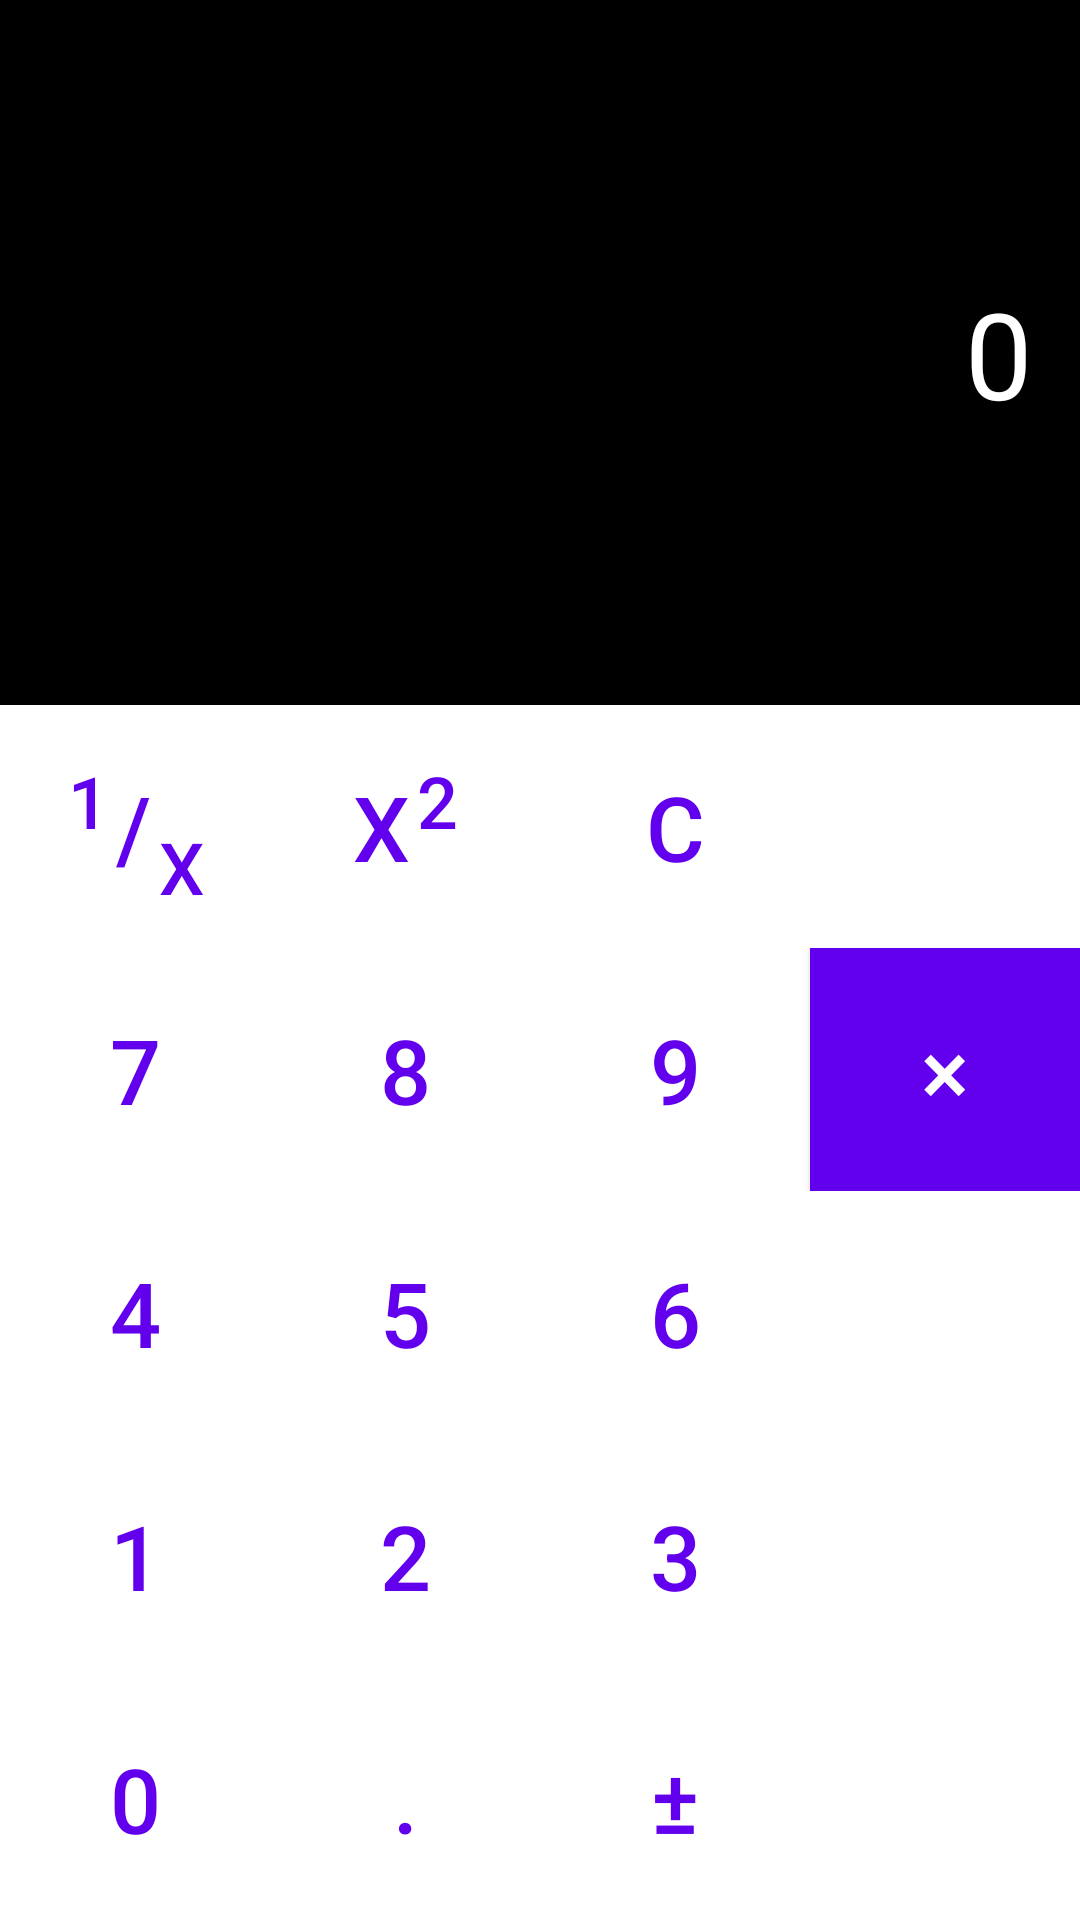

Produce the Android XML layout that renders to this screen, including the resource entries it uses.
<!-- AndroidManifest.xml: application theme Theme.FinalProject -->
<!-- res/layout/activity_caculator.xml -->
<?xml version="1.0" encoding="utf-8"?>
<LinearLayout xmlns:android="http://schemas.android.com/apk/res/android"
    xmlns:app="http://schemas.android.com/apk/res-auto"
    xmlns:tools="http://schemas.android.com/tools"
    android:layout_width="match_parent"
    android:layout_height="match_parent"
    android:orientation="vertical"
    tools:context=".calculator.CalculatorActivity">

    <androidx.constraintlayout.widget.ConstraintLayout
        android:layout_width="match_parent"
        android:layout_height="wrap_content"
        android:layout_weight="2"
        android:background="@color/black"
        >

        <TextView
            android:id="@+id/result_text_view"
            android:layout_width="match_parent"
            android:layout_height="wrap_content"
            android:layout_weight="2"
            android:gravity="end"
            android:padding="16dp"
            android:text="@string/_0"
            android:textColor="@color/white"
            android:textSize="40sp"
            app:layout_constraintBottom_toBottomOf="parent"
            app:layout_constraintEnd_toEndOf="parent"
            app:layout_constraintStart_toStartOf="parent"
            app:layout_constraintTop_toTopOf="parent" />

        <TextView
            android:id="@+id/ans"
            android:layout_width="0dp"
            android:layout_height="wrap_content"
            android:padding="5dp"
            android:textAlignment="textEnd"
            android:textColor="#80FFFFFF"
            android:textSize="24sp"
            app:layout_constraintBottom_toTopOf="@+id/result_text_view"
            app:layout_constraintEnd_toEndOf="parent"
            app:layout_constraintStart_toStartOf="parent"
            app:layout_constraintTop_toTopOf="parent" />
    </androidx.constraintlayout.widget.ConstraintLayout>

    <LinearLayout
        android:layout_width="match_parent"
        android:layout_height="wrap_content"
        android:layout_weight="1"
        android:background="@color/keypad_background_color"
        android:orientation="horizontal"
        android:gravity="center">

        <Button
            android:id="@+id/button_1_over"
            style="?android:attr/buttonBarButtonStyle"
            android:layout_width="0dp"
            android:layout_height="wrap_content"
            android:layout_weight="1"
            android:background="@color/button_background_color"
            android:text="@string/by_x"
            android:textSize="30sp" />

        <Button
            android:id="@+id/button_power"
            style="?android:attr/buttonBarButtonStyle"
            android:layout_width="0dp"
            android:layout_height="wrap_content"
            android:layout_weight="1"
            android:background="@color/button_background_color"
            android:text="@string/x_sup_2_sup"
            android:textSize="30sp" />

        <Button
            android:id="@+id/button_clear"
            style="?android:attr/buttonBarButtonStyle"
            android:layout_width="0dp"
            android:layout_height="wrap_content"
            android:layout_weight="1"
            android:background="@color/button_background_color"
            android:text="C"
            android:textSize="30sp" />

        <Button
            android:id="@+id/div"
            android:layout_width="0dp"
            android:layout_height="match_parent"
            android:layout_weight="1"
            android:background="@color/button_background_color"
            android:text="÷"
            android:textColor="@color/white"
            android:textSize="30sp" />

    </LinearLayout>

    <LinearLayout
        android:id="@+id/raw1"
        android:layout_width="match_parent"
        android:layout_height="wrap_content"
        android:layout_weight="1"
        android:background="@color/keypad_background_color"
        android:orientation="horizontal"
        android:gravity="center">

        <Button
            android:id="@+id/button_7"
            style="?android:attr/buttonBarButtonStyle"
            android:layout_width="0dp"
            android:layout_height="wrap_content"
            android:layout_weight="1"
            android:background="@color/button_background_color"
            android:text="7"
            android:textSize="30sp" />

        <Button
            android:id="@+id/button_8"
            style="?android:attr/buttonBarButtonStyle"
            android:layout_width="0dp"
            android:layout_height="wrap_content"
            android:layout_weight="1"
            android:background="@color/button_background_color"
            android:text="8"
            android:textSize="30sp" />

        <Button
            android:id="@+id/button_9"
            style="?android:attr/buttonBarButtonStyle"
            android:layout_width="0dp"
            android:layout_height="wrap_content"
            android:layout_weight="1"
            android:background="@color/button_background_color"
            android:text="9"
            android:textSize="30sp" />

        <Button
            android:id="@+id/button_mul"
            android:layout_width="0dp"
            android:layout_height="match_parent"
            android:layout_weight="1"
            android:background="@color/purple_500"
            android:text="×"
            android:textColor="@color/white"
            android:textSize="30sp" />
    </LinearLayout>

    <LinearLayout
        android:layout_width="match_parent"
        android:layout_height="wrap_content"
        android:layout_weight="1"
        android:background="@color/keypad_background_color"
        android:orientation="horizontal"
        android:gravity="center">

        <Button
            android:id="@+id/button_4"
            style="?android:attr/buttonBarButtonStyle"
            android:layout_width="0dp"
            android:layout_height="wrap_content"
            android:layout_weight="1"
            android:background="@color/button_background_color"
            android:text="4"
            android:textSize="30sp" />

        <Button
            android:id="@+id/button_5"
            style="?android:attr/buttonBarButtonStyle"
            android:layout_width="0dp"
            android:layout_height="wrap_content"
            android:layout_weight="1"
            android:background="@color/button_background_color"
            android:text="5"
            android:textSize="30sp" />

        <Button
            android:id="@+id/button_6"
            style="?android:attr/buttonBarButtonStyle"
            android:layout_width="0dp"
            android:layout_height="wrap_content"
            android:layout_weight="1"
            android:background="@color/button_background_color"
            android:text="6"
            android:textSize="30sp" />

        <Button
            android:id="@+id/button_add"
            android:layout_width="0dp"
            android:layout_height="match_parent"
            android:layout_weight="1"
            android:background="@color/button_background_color"
            android:text="+"
            android:textColor="@color/white"
            android:textSize="30sp" />

    </LinearLayout>

    <LinearLayout
        android:layout_width="match_parent"
        android:layout_height="wrap_content"
        android:layout_weight="1"
        android:background="@color/keypad_background_color"
        android:orientation="horizontal"
        android:gravity="center">

        <Button
            android:id="@+id/button_1"
            style="?android:attr/buttonBarButtonStyle"
            android:layout_width="0dp"
            android:layout_height="wrap_content"
            android:layout_weight="1"
            android:background="@color/button_background_color"
            android:text="1"
            android:textSize="30sp" />

        <Button
            android:id="@+id/button_2"
            style="?android:attr/buttonBarButtonStyle"
            android:layout_width="0dp"
            android:layout_height="wrap_content"
            android:layout_weight="1"
            android:background="@color/button_background_color"
            android:text="2"
            android:textSize="30sp" />

        <Button
            android:id="@+id/button_3"
            style="?android:attr/buttonBarButtonStyle"
            android:layout_width="0dp"
            android:layout_height="wrap_content"
            android:layout_weight="1"
            android:background="@color/button_background_color"
            android:text="3"
            android:textSize="30sp" />

        <Button
            android:id="@+id/button_sub"
            android:layout_width="0dp"
            android:layout_height="match_parent"
            android:layout_weight="1"
            android:background="@color/button_background_color"
            android:text="-"
            android:textColor="@color/white"
            android:textSize="30sp" />

    </LinearLayout>

    <LinearLayout
        android:layout_width="match_parent"
        android:layout_height="wrap_content"
        android:layout_weight="1"
        android:background="@color/keypad_background_color"
        android:orientation="horizontal"
        android:gravity="center">

        <Button
            android:id="@+id/button_0"
            style="?android:attr/buttonBarButtonStyle"
            android:layout_width="0dp"
            android:layout_height="wrap_content"
            android:layout_weight="1"
            android:background="@color/button_background_color"
            android:text="0"
            android:textSize="30sp" />

        <Button
            android:id="@+id/button_point"
            style="?android:attr/buttonBarButtonStyle"
            android:layout_width="0dp"
            android:layout_height="wrap_content"
            android:layout_weight="1"
            android:background="@color/button_background_color"
            android:text="."
            android:textSize="30sp" />

        <Button
            android:id="@+id/button_pon"
            style="?android:attr/buttonBarButtonStyle"
            android:layout_width="0dp"
            android:layout_height="wrap_content"
            android:layout_weight="1"
            android:background="@color/button_background_color"
            android:text="±"
            android:textSize="30sp" />

        <Button
            android:id="@+id/button_equal"
            android:layout_width="0dp"
            android:layout_height="match_parent"
            android:layout_weight="1"
            android:text="@string/equal"
            android:background="@color/button_background_color"
            android:textColor="@color/white"
            android:textSize="30sp"
            />

    </LinearLayout>

</LinearLayout>
<!-- resources referenced by this layout -->
<resources>
  <string name="_0">0</string>
  <string name="by_x"><sup><small>1</small></sup>/<sub><small>x</small></sub></string>
  <string name="equal">=</string>
  <string name="x_sup_2_sup">x<sup><small>2</small></sup></string>
  <style name="Theme.FinalProject" parent="Theme.MaterialComponents.DayNight.DarkActionBar">
          
          <item name="colorPrimary">@color/purple_500</item>
          <item name="colorPrimaryVariant">@color/purple_500</item>
          <item name="colorOnPrimary">@color/white</item>
          
          <item name="colorSecondary">@color/teal_200</item>
          <item name="colorSecondaryVariant">@color/teal_700</item>
          <item name="colorOnSecondary">@color/black</item>
          
          <item name="android:statusBarColor">?attr/colorPrimaryVariant</item>
          
      </style>
  <!-- not gathered from this repository: default colours our renderer supplied (Android Studio template values) -->
  <color name="purple_500">#FF6200EE</color>
  <color name="teal_200">#FF03DAC5</color>
  <color name="teal_700">#FF018786</color>
  <color name="black">#FF000000</color>
  <color name="white">#FFFFFFFF</color>
</resources>
